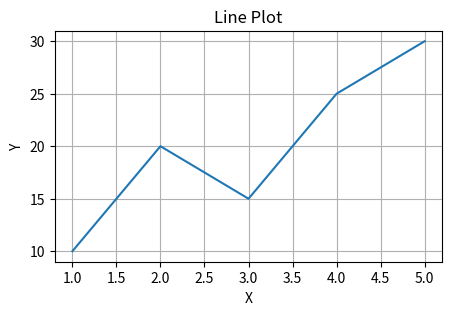
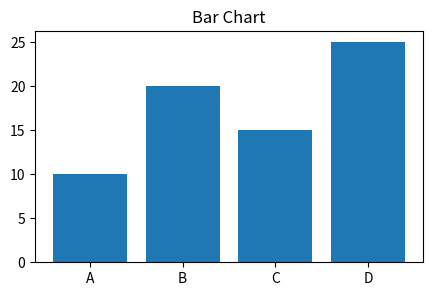
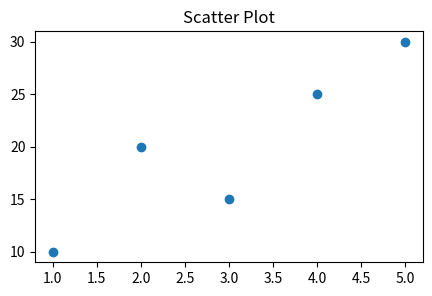
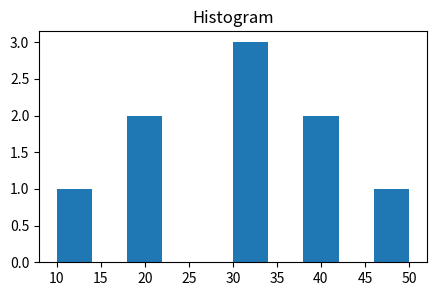
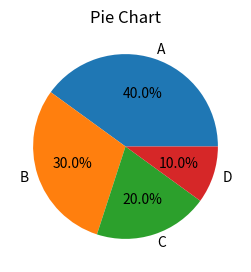

Source code (Python) for these figures, in order:
import matplotlib.pyplot as plt

# Sample Data
x = [1, 2, 3, 4, 5]
y = [10, 20, 15, 25, 30]

# 1. Line Plot
plt.figure(figsize=(5,3))
plt.plot(x, y)
plt.title("Line Plot")
plt.xlabel("X")
plt.ylabel("Y")
plt.grid()
plt.show()

# 2. Bar Chart
plt.figure(figsize=(5,3))
plt.bar(["A", "B", "C", "D"], [10, 20, 15, 25])
plt.title("Bar Chart")
plt.show()

# 3. Scatter Plot
plt.figure(figsize=(5,3))
plt.scatter(x, y)
plt.title("Scatter Plot")
plt.show()

# 4. Histogram
data = [10,20,20,30,30,30,40,40,50]
plt.figure(figsize=(5,3))
plt.hist(data)
plt.title("Histogram")
plt.show()

# 5. Pie Chart
plt.figure(figsize=(5,3))
plt.pie(
    [40, 30, 20, 10],
    labels=["A", "B", "C", "D"],
    autopct="%1.1f%%"
)
plt.title("Pie Chart")
plt.show()
